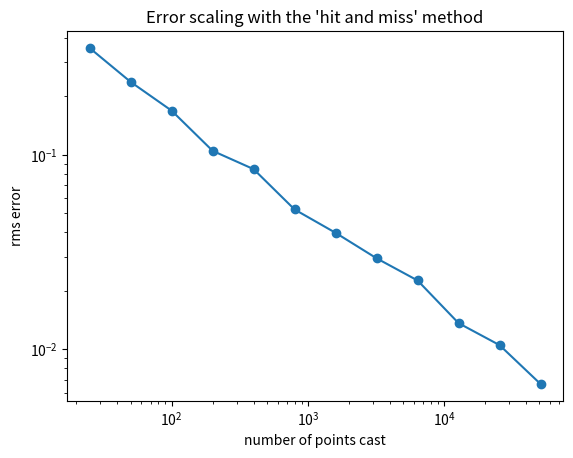

Here is the Python script that generated this plot:
'''This module uses random numbers to estimate the value of pi. A curve is plotted showing the root mean square value of the error against the number of random points cast.'''

from __future__ import division
import numpy
import numpy.random
import matplotlib.pyplot as pyplot

def estimate_pi(n):
	'''This function estimates the value of pi using the 'hit and miss' method of Monte Carlo integration.'''
	#Generate n random x and y coordinates
	xs = numpy.random.uniform(0, 1, n)
	ys = numpy.random.uniform(0, 1, n)
	#Initialise the simulation parameter
	points_within = 0
	for i in range(n):
		if xs[i]**2 + ys[i]**2 <= 1:
			points_within = points_within + 1
		else:
			points_within = points_within
	return 4 * points_within / n

def measure_error(n):
	'''This function calls estimate_pi(n) 80 times and calculates the root mean square value of the error in those estimates.'''
	#Create an array to store all the estimates of pi
	pi_values = numpy.zeros(80)
	for i in range(80):
		pi_values[i] = estimate_pi(n)
	#Calculate the root mean square value of the error in the estimates of pi
	return numpy.mean((pi_values - numpy.pi)**2)**(1/2)

pyplot.figure()

#Range of point counts to be evaluated
point_counts = [25, 50, 100, 200, 400, 800, 1600, 3200, 6400, 12800, 25600, 51200]

#Evaluate the root mean square value of the error for each point count and put them in a Python list
y_data = []
for i in point_counts:
	error = measure_error(i)
	y_data.append(error)

#Plot a graph of the root mean square value of the error against point count
pyplot.title("Error scaling with the 'hit and miss' method")
pyplot.ylabel("rms error")
pyplot.xlabel("number of points cast")
pyplot.plot(point_counts,y_data,"-o")
pyplot.loglog()
pyplot.show()

#COMMENT: The accuracy increases with the number of points. Whether a point lies within the quarter-circle or not is random. Therefore, due to the central limit theorem, the error in the resulting estimate of pi is inversely proportional to the square root of the number of points.

